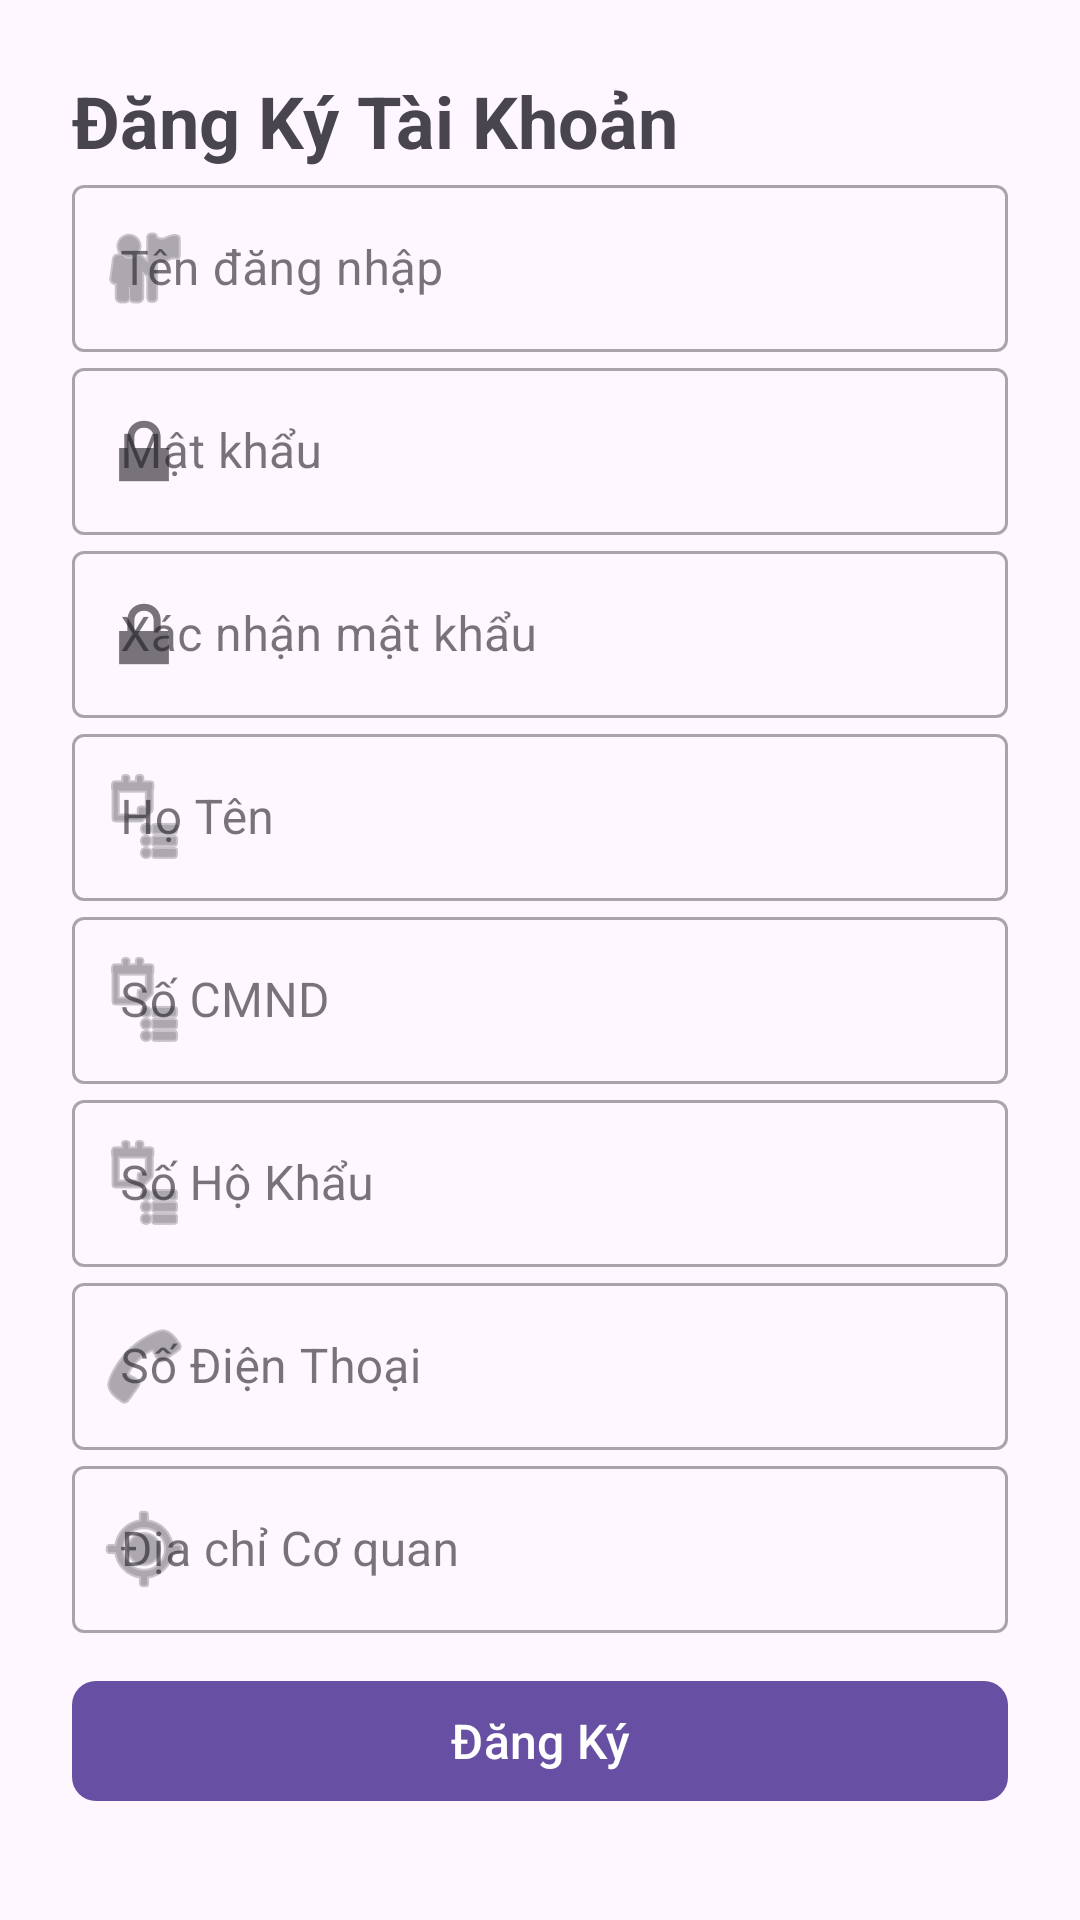

Android layout source for this screen:
<!-- AndroidManifest.xml: application theme Theme.UngDungThueXe -->
<!-- res/layout/activity_register.xml -->
<?xml version="1.0" encoding="utf-8"?>
<layout xmlns:android="http://schemas.android.com/apk/res/android"
    xmlns:app="http://schemas.android.com/apk/res-auto">

    <ScrollView
        android:layout_width="match_parent"
        android:layout_height="match_parent"
        android:fillViewport="true">

        <androidx.constraintlayout.widget.ConstraintLayout
            android:layout_width="match_parent"
            android:layout_height="wrap_content"
            android:padding="24dp">

            
            <TextView
                android:id="@+id/tvTitle"
                android:layout_width="wrap_content"
                android:layout_height="wrap_content"
                android:text="Đăng Ký Tài Khoản"
                android:textSize="24sp"
                android:textStyle="bold"
                app:layout_constraintStart_toStartOf="parent"
                app:layout_constraintTop_toTopOf="parent" />

            
            <com.google.android.material.textfield.TextInputLayout
                android:id="@+id/tilUsername"
                android:layout_width="0dp"
                android:layout_height="wrap_content"
                android:hint="Tên đăng nhập"
                app:startIconDrawable="@android:drawable/ic_menu_myplaces"
                style="@style/Widget.MaterialComponents.TextInputLayout.OutlinedBox"
                app:layout_constraintTop_toBottomOf="@+id/tvTitle"
                app:layout_constraintStart_toStartOf="parent"
                app:layout_constraintEnd_toEndOf="parent">

                <com.google.android.material.textfield.TextInputEditText
                    android:id="@+id/etUsername"
                    android:layout_width="match_parent"
                    android:layout_height="wrap_content"
                    android:inputType="text"
                    android:maxLines="1" />
            </com.google.android.material.textfield.TextInputLayout>

            
            <com.google.android.material.textfield.TextInputLayout
                android:id="@+id/tilPassword"
                android:layout_width="0dp"
                android:layout_height="wrap_content"
                android:hint="Mật khẩu"
                app:startIconDrawable="@android:drawable/ic_lock_lock"
                style="@style/Widget.MaterialComponents.TextInputLayout.OutlinedBox"
                app:layout_constraintTop_toBottomOf="@+id/tilUsername"
                app:layout_constraintStart_toStartOf="parent"
                app:layout_constraintEnd_toEndOf="parent">

                <com.google.android.material.textfield.TextInputEditText
                    android:id="@+id/etPassword"
                    android:layout_width="match_parent"
                    android:layout_height="wrap_content"
                    android:inputType="textPassword"
                    android:maxLines="1" />
            </com.google.android.material.textfield.TextInputLayout>

            
            <com.google.android.material.textfield.TextInputLayout
                android:id="@+id/tilConfirmPassword"
                android:layout_width="0dp"
                android:layout_height="wrap_content"
                android:hint="Xác nhận mật khẩu"
                app:startIconDrawable="@android:drawable/ic_lock_lock"
                style="@style/Widget.MaterialComponents.TextInputLayout.OutlinedBox"
                app:layout_constraintTop_toBottomOf="@+id/tilPassword"
                app:layout_constraintStart_toStartOf="parent"
                app:layout_constraintEnd_toEndOf="parent">

                <com.google.android.material.textfield.TextInputEditText
                    android:id="@+id/etConfirmPassword"
                    android:layout_width="match_parent"
                    android:layout_height="wrap_content"
                    android:inputType="textPassword"
                    android:maxLines="1" />
            </com.google.android.material.textfield.TextInputLayout>

            
            <com.google.android.material.textfield.TextInputLayout
                android:id="@+id/tilHoTen"
                android:layout_width="0dp"
                android:layout_height="wrap_content"
                android:hint="Họ Tên"
                app:startIconDrawable="@android:drawable/ic_menu_agenda"
                style="@style/Widget.MaterialComponents.TextInputLayout.OutlinedBox"
                app:layout_constraintTop_toBottomOf="@+id/tilConfirmPassword"
                app:layout_constraintStart_toStartOf="parent"
                app:layout_constraintEnd_toEndOf="parent">

                <com.google.android.material.textfield.TextInputEditText
                    android:id="@+id/etHoTen"
                    android:layout_width="match_parent"
                    android:layout_height="wrap_content"
                    android:inputType="textPersonName"
                    android:maxLines="1" />
            </com.google.android.material.textfield.TextInputLayout>

            
            <com.google.android.material.textfield.TextInputLayout
                android:id="@+id/tilSoCMND"
                android:layout_width="0dp"
                android:layout_height="wrap_content"
                android:hint="Số CMND"
                app:startIconDrawable="@android:drawable/ic_menu_agenda"
                style="@style/Widget.MaterialComponents.TextInputLayout.OutlinedBox"
                app:layout_constraintTop_toBottomOf="@+id/tilHoTen"
                app:layout_constraintStart_toStartOf="parent"
                app:layout_constraintEnd_toEndOf="parent">

                <com.google.android.material.textfield.TextInputEditText
                    android:id="@+id/etSoCMND"
                    android:layout_width="match_parent"
                    android:layout_height="wrap_content"
                    android:inputType="number"
                    android:maxLines="1" />
            </com.google.android.material.textfield.TextInputLayout>

            
            <com.google.android.material.textfield.TextInputLayout
                android:id="@+id/tilSoHoKhau"
                android:layout_width="0dp"
                android:layout_height="wrap_content"
                android:hint="Số Hộ Khẩu"
                app:startIconDrawable="@android:drawable/ic_menu_agenda"
                style="@style/Widget.MaterialComponents.TextInputLayout.OutlinedBox"
                app:layout_constraintTop_toBottomOf="@+id/tilSoCMND"
                app:layout_constraintStart_toStartOf="parent"
                app:layout_constraintEnd_toEndOf="parent">

                <com.google.android.material.textfield.TextInputEditText
                    android:id="@+id/etSoHoKhau"
                    android:layout_width="match_parent"
                    android:layout_height="wrap_content"
                    android:inputType="text"
                    android:maxLines="1" />
            </com.google.android.material.textfield.TextInputLayout>

            
            <com.google.android.material.textfield.TextInputLayout
                android:id="@+id/tilSoDienThoai"
                android:layout_width="0dp"
                android:layout_height="wrap_content"
                android:hint="Số Điện Thoại"
                app:startIconDrawable="@android:drawable/ic_menu_call"
                style="@style/Widget.MaterialComponents.TextInputLayout.OutlinedBox"
                app:layout_constraintTop_toBottomOf="@+id/tilSoHoKhau"
                app:layout_constraintStart_toStartOf="parent"
                app:layout_constraintEnd_toEndOf="parent">

                <com.google.android.material.textfield.TextInputEditText
                    android:id="@+id/etSoDienThoai"
                    android:layout_width="match_parent"
                    android:layout_height="wrap_content"
                    android:inputType="phone"
                    android:maxLines="1" />
            </com.google.android.material.textfield.TextInputLayout>

            
            <com.google.android.material.textfield.TextInputLayout
                android:id="@+id/tilDiaChiCoQuan"
                android:layout_width="0dp"
                android:layout_height="wrap_content"
                android:hint="Địa chỉ Cơ quan"
                app:startIconDrawable="@android:drawable/ic_menu_mylocation"
                style="@style/Widget.MaterialComponents.TextInputLayout.OutlinedBox"
                app:layout_constraintTop_toBottomOf="@+id/tilSoDienThoai"
                app:layout_constraintStart_toStartOf="parent"
                app:layout_constraintEnd_toEndOf="parent">

                <com.google.android.material.textfield.TextInputEditText
                    android:id="@+id/etDiaChiCoQuan"
                    android:layout_width="match_parent"
                    android:layout_height="wrap_content"
                    android:inputType="textPostalAddress"
                    android:maxLines="3" />
            </com.google.android.material.textfield.TextInputLayout>

            
            <com.google.android.material.button.MaterialButton
                android:id="@+id/btnRegister"
                android:layout_width="0dp"
                android:layout_height="wrap_content"
                android:text="Đăng Ký"
                android:textSize="16sp"
                app:layout_constraintTop_toBottomOf="@+id/tilDiaChiCoQuan"
                app:layout_constraintStart_toStartOf="parent"
                app:layout_constraintEnd_toEndOf="parent"
                app:layout_constraintBottom_toTopOf="@+id/progressBar"
                app:cornerRadius="8dp" />

            
            <ProgressBar
                android:id="@+id/progressBar"
                android:layout_width="wrap_content"
                android:layout_height="wrap_content"
                android:visibility="gone"
                app:layout_constraintTop_toBottomOf="@+id/btnRegister"
                app:layout_constraintStart_toStartOf="parent"
                app:layout_constraintEnd_toEndOf="parent"
                app:layout_constraintBottom_toBottomOf="parent" />

        </androidx.constraintlayout.widget.ConstraintLayout>

    </ScrollView>

</layout>
<!-- resources referenced by this layout -->
<resources>
  <style name="Theme.UngDungThueXe" parent="Base.Theme.UngDungThueXe" />
  <style name="Base.Theme.UngDungThueXe" parent="Theme.Material3.DayNight.NoActionBar">
          
          
      </style>
</resources>
